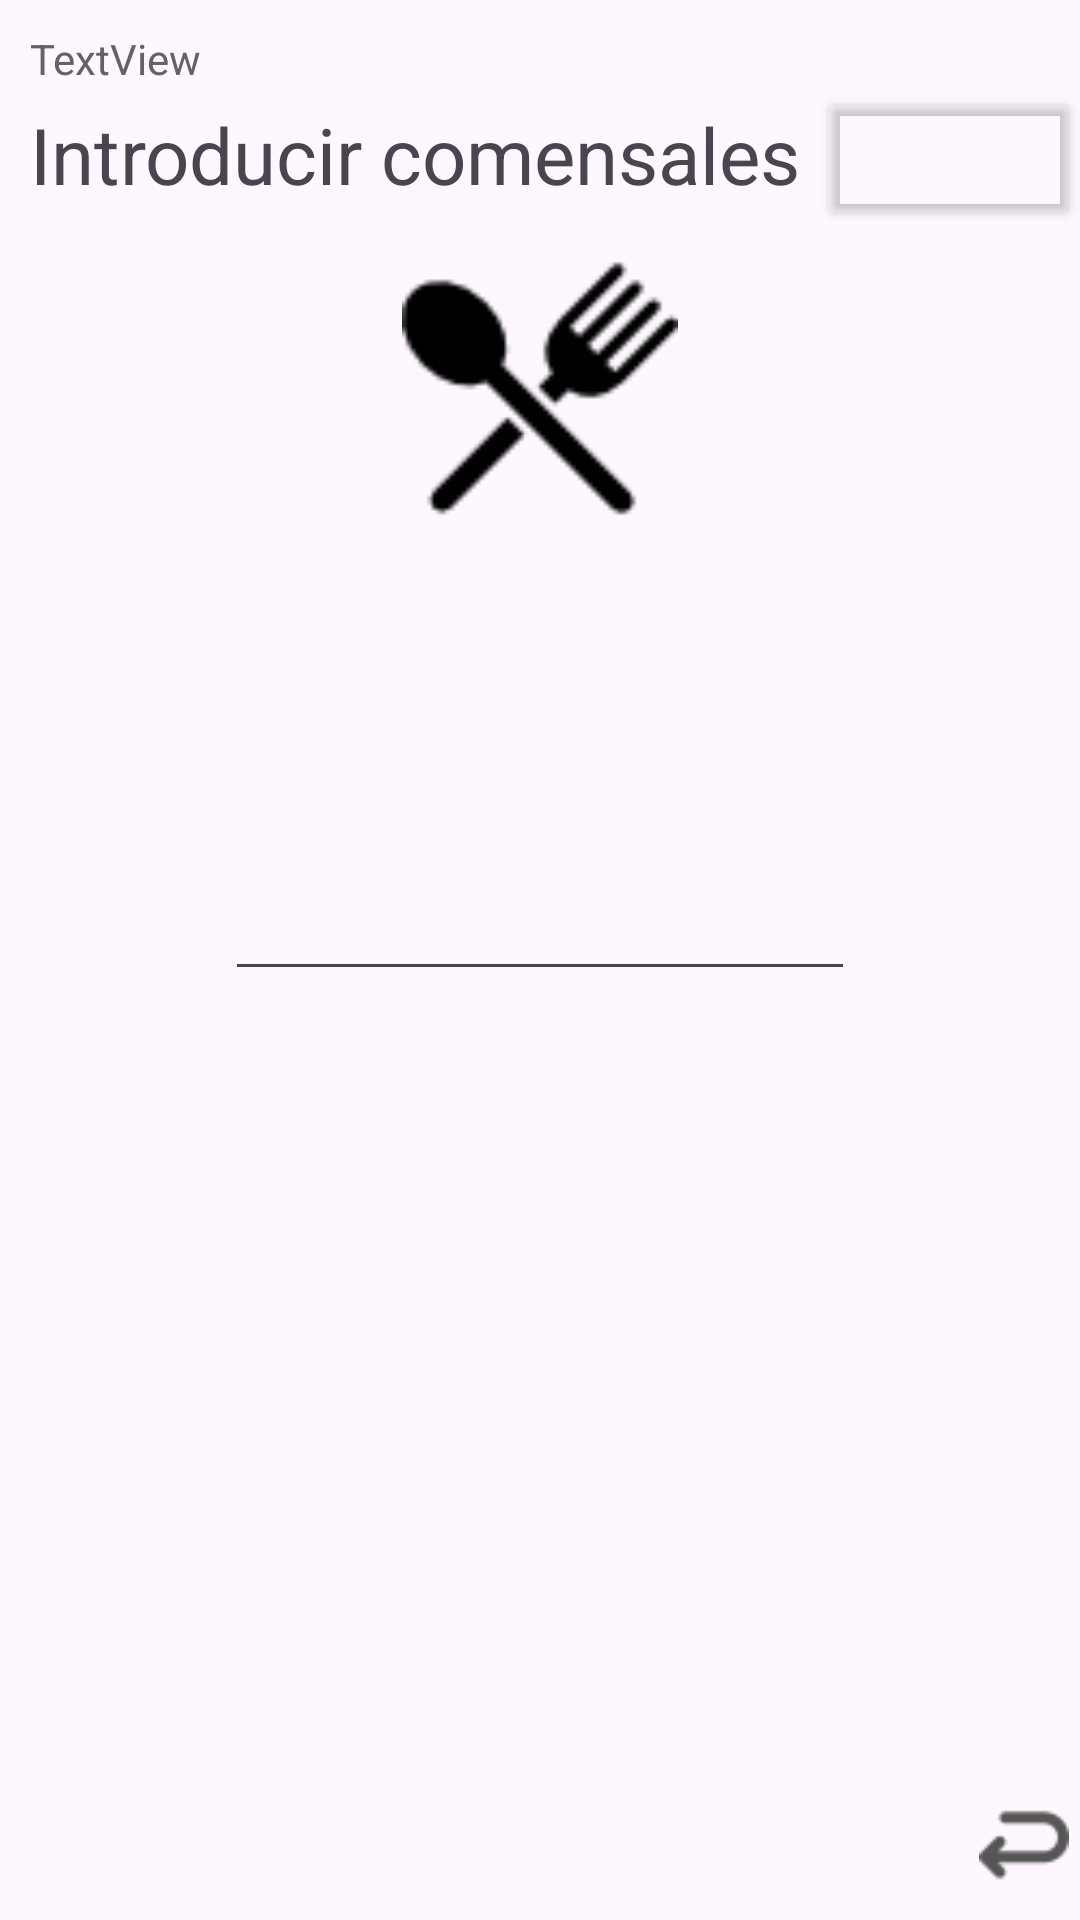

This screen was rendered from an Android layout file. Write that file and the resources it references.
<!-- AndroidManifest.xml: application theme Theme.Comandera -->
<!-- res/layout/activity_comensales.xml -->
<?xml version="1.0" encoding="utf-8"?>
<androidx.constraintlayout.widget.ConstraintLayout xmlns:android="http://schemas.android.com/apk/res/android"
    xmlns:app="http://schemas.android.com/apk/res-auto"
    xmlns:tools="http://schemas.android.com/tools"
    android:id="@+id/main"
    android:layout_width="match_parent"
    android:layout_height="match_parent"
    tools:context=".ComensalesActivity">

    <TextView
        android:id="@+id/tvUser"
        android:layout_width="match_parent"
        android:layout_height="wrap_content"
        android:paddingLeft="10dp"
        android:paddingTop="10dp"
        android:text="TextView"
        android:textColor="#636363"
        app:layout_constraintEnd_toEndOf="parent"
        app:layout_constraintStart_toStartOf="parent"
        app:layout_constraintTop_toTopOf="parent" />

    <LinearLayout
        android:id="@+id/linearLayout"
        android:layout_width="match_parent"
        android:layout_height="wrap_content"
        android:orientation="horizontal"
        app:layout_constraintTop_toBottomOf="@+id/tvUser"
        tools:layout_editor_absoluteX="0dp">

        <TextView
            android:id="@+id/tvText"
            android:layout_width="wrap_content"
            android:layout_height="wrap_content"
            android:layout_weight="1"
            android:paddingLeft="10dp"
            android:paddingTop="5dp"
            android:text="Introducir comensales"
            android:textSize="26sp" />

        <Button
            android:id="@+id/salir"
            android:layout_width="wrap_content"
            android:layout_height="wrap_content"
            android:layout_gravity="end"
            android:gravity="center"
            app:backgroundTint="#00D3D1D1"
            app:icon="@drawable/salida"
            app:iconSize="30dp"
            app:iconTint="#575656" />
    </LinearLayout>

    <LinearLayout
        android:layout_width="match_parent"
        android:layout_height="wrap_content"
        android:gravity="center_horizontal"
        android:orientation="vertical"
        app:layout_constraintEnd_toEndOf="parent"
        app:layout_constraintHorizontal_bias="1.0"
        app:layout_constraintStart_toStartOf="parent"
        app:layout_constraintTop_toBottomOf="@+id/linearLayout">

        <ImageView
            android:id="@+id/imageView2"
            android:layout_width="92dp"
            android:layout_height="105dp"
            app:srcCompat="@drawable/comensal" />

        <Space
            android:layout_width="401dp"
            android:layout_height="36dp" />

        <TextView
            android:id="@+id/zona"
            android:layout_width="wrap_content"
            android:layout_height="wrap_content"
            android:textSize="20sp" />

        <Space
            android:layout_width="match_parent"
            android:layout_height="44dp" />

        <EditText
            android:id="@+id/editTextComensales"
            android:layout_width="wrap_content"
            android:layout_height="wrap_content"
            android:ems="10"
            android:inputType="number"
            android:singleLine="true"
            android:textAlignment="center"
            android:textAllCaps="true" />

        <Space
            android:layout_width="match_parent"
            android:layout_height="44dp" />

    </LinearLayout>

    <LinearLayout
        android:id="@+id/linearLayout2"
        android:layout_width="410dp"
        android:layout_height="wrap_content"
        android:orientation="horizontal"
        app:layout_constraintBottom_toBottomOf="parent"
        app:layout_constraintEnd_toEndOf="parent"
        app:layout_constraintStart_toStartOf="parent">

        <Space
            android:layout_width="332dp"
            android:layout_height="match_parent"
            android:layout_weight="1" />

        <com.google.android.material.button.MaterialButton
            android:id="@+id/volver"
            android:layout_width="wrap_content"
            android:layout_height="wrap_content"
            android:layout_weight="1"
            android:background="@drawable/border"
            app:backgroundTint="#00D3D1D1"
            app:icon="@drawable/volver"
            app:iconSize="30dp"
            app:iconTint="#575656"
            app:layout_constraintBottom_toBottomOf="parent"
            app:layout_constraintEnd_toEndOf="parent" />

    </LinearLayout>

</androidx.constraintlayout.widget.ConstraintLayout>
<!-- resources referenced by this layout -->
<resources>
  <!-- drawable border (drawable) -->
  <?xml version="1.0" encoding="utf-8"?>
  <shape xmlns:android="http://schemas.android.com/apk/res/android">
      <stroke
          android:width="1dp"
          android:color="#A1F3EFEF" /> 
      <padding
          android:left="4dp"
          android:top="4dp"
          android:right="4dp"
          android:bottom="4dp" /> 
  </shape>
  <!-- drawable comensal: png bitmap (drawable, 1218 bytes) -->
  <!-- drawable salida: png bitmap (drawable, 760 bytes) -->
  <!-- drawable volver: png bitmap (drawable, 520 bytes) -->
  <style name="Theme.Comandera" parent="Theme.Material3.DayNight.NoActionBar">
          
          
      </style>
</resources>
